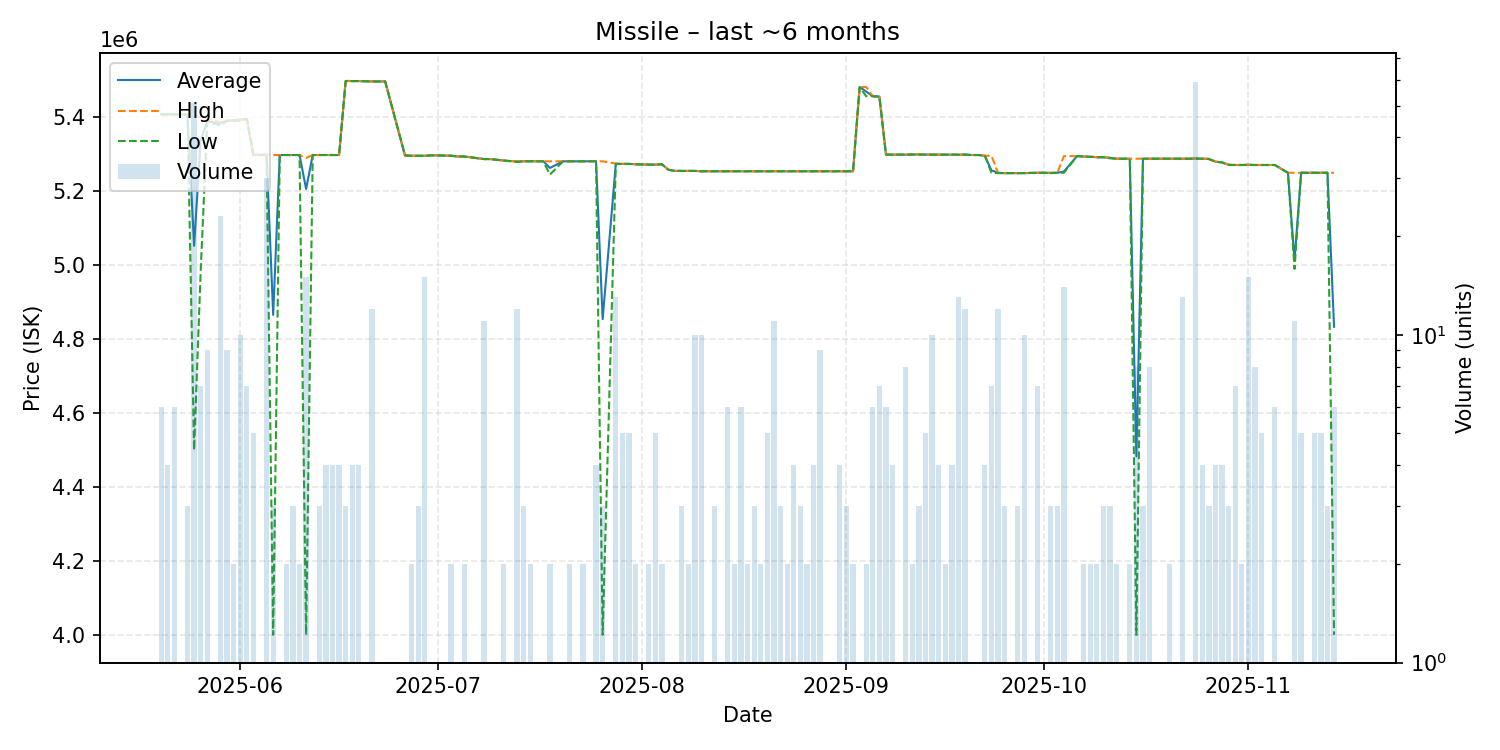

Data behind this chart, as committed beside it:
date, average, highest, lowest, order_count, volume
2025-05-20, 5408000, 5408000, 5408000, 3, 6
2025-05-21, 5408000, 5408000, 5408000, 4, 4
2025-05-22, 5408000, 5408000, 5408000, 2, 6
2025-05-24, 5407667, 5408000, 5407000, 3, 3
2025-05-25, 5052353, 5409000, 4500000, 5, 51
2025-05-26, 5339143, 5399000, 4984000, 5, 7
2025-05-27, 5389000, 5397000, 5388000, 5, 9
2025-05-29, 5383870, 5387000, 5378000, 4, 23
2025-05-30, 5391000, 5391000, 5391000, 4, 9
2025-05-31, 5391000, 5391000, 5391000, 2, 2
2025-06-01, 5393800, 5395000, 5391000, 2, 10
2025-06-02, 5395000, 5395000, 5395000, 4, 7
2025-06-03, 5298600, 5299000, 5298000, 4, 5
2025-06-05, 5298567, 5299000, 5298000, 3, 30
2025-06-06, 4865333, 5298000, 4000000, 3, 3
2025-06-07, 5298000, 5298000, 5298000, 1, 1
2025-06-08, 5298000, 5298000, 5298000, 2, 2
2025-06-09, 5298000, 5298000, 5298000, 2, 3
2025-06-10, 5298000, 5298000, 5298000, 2, 2
2025-06-11, 5206133, 5290000, 4000000, 15, 15
2025-06-12, 5298000, 5298000, 5298000, 1, 1
2025-06-13, 5298000, 5298000, 5298000, 3, 3
2025-06-14, 5298000, 5298000, 5298000, 4, 4
2025-06-15, 5298000, 5298000, 5298000, 4, 4
2025-06-16, 5298000, 5298000, 5298000, 2, 4
2025-06-17, 5498333, 5499000, 5498000, 2, 3
2025-06-18, 5498000, 5498000, 5498000, 3, 4
2025-06-19, 5498000, 5498000, 5498000, 4, 4
2025-06-21, 5497000, 5497000, 5497000, 3, 12
2025-06-23, 5497000, 5497000, 5497000, 1, 1
2025-06-26, 5297000, 5297000, 5297000, 1, 1
2025-06-27, 5296000, 5296000, 5296000, 2, 2
2025-06-28, 5296000, 5296000, 5296000, 3, 3
2025-06-29, 5296000, 5296000, 5296000, 3, 15
2025-06-30, 5297000, 5297000, 5297000, 1, 1
2025-07-01, 5297000, 5297000, 5297000, 1, 1
2025-07-03, 5296000, 5296000, 5296000, 2, 2
2025-07-04, 5294000, 5294000, 5294000, 1, 1
2025-07-05, 5294000, 5294000, 5294000, 2, 2
2025-07-08, 5287000, 5287000, 5287000, 2, 11
2025-07-09, 5287000, 5287000, 5287000, 1, 1
2025-07-11, 5283000, 5283000, 5283000, 2, 2
2025-07-13, 5280500, 5281000, 5279000, 6, 12
2025-07-14, 5281000, 5281000, 5281000, 2, 3
2025-07-15, 5281000, 5281000, 5281000, 2, 2
2025-07-16, 5281000, 5281000, 5281000, 1, 1
2025-07-17, 5281000, 5281000, 5281000, 1, 1
2025-07-18, 5263000, 5281000, 5245000, 2, 2
2025-07-20, 5281000, 5281000, 5281000, 1, 1
2025-07-21, 5281000, 5281000, 5281000, 2, 2
2025-07-22, 5281000, 5281000, 5281000, 1, 1
2025-07-23, 5281000, 5281000, 5281000, 1, 2
2025-07-25, 5281000, 5281000, 5281000, 3, 4
2025-07-26, 4854000, 5281000, 4000000, 3, 3
2025-07-28, 5274077, 5275000, 5274000, 5, 13
2025-07-29, 5274000, 5274000, 5274000, 1, 5
2025-07-30, 5274000, 5274000, 5274000, 4, 5
2025-07-31, 5273000, 5273000, 5273000, 2, 2
2025-08-02, 5272000, 5272000, 5272000, 2, 2
2025-08-03, 5272000, 5272000, 5272000, 1, 5
... 97 more rows
